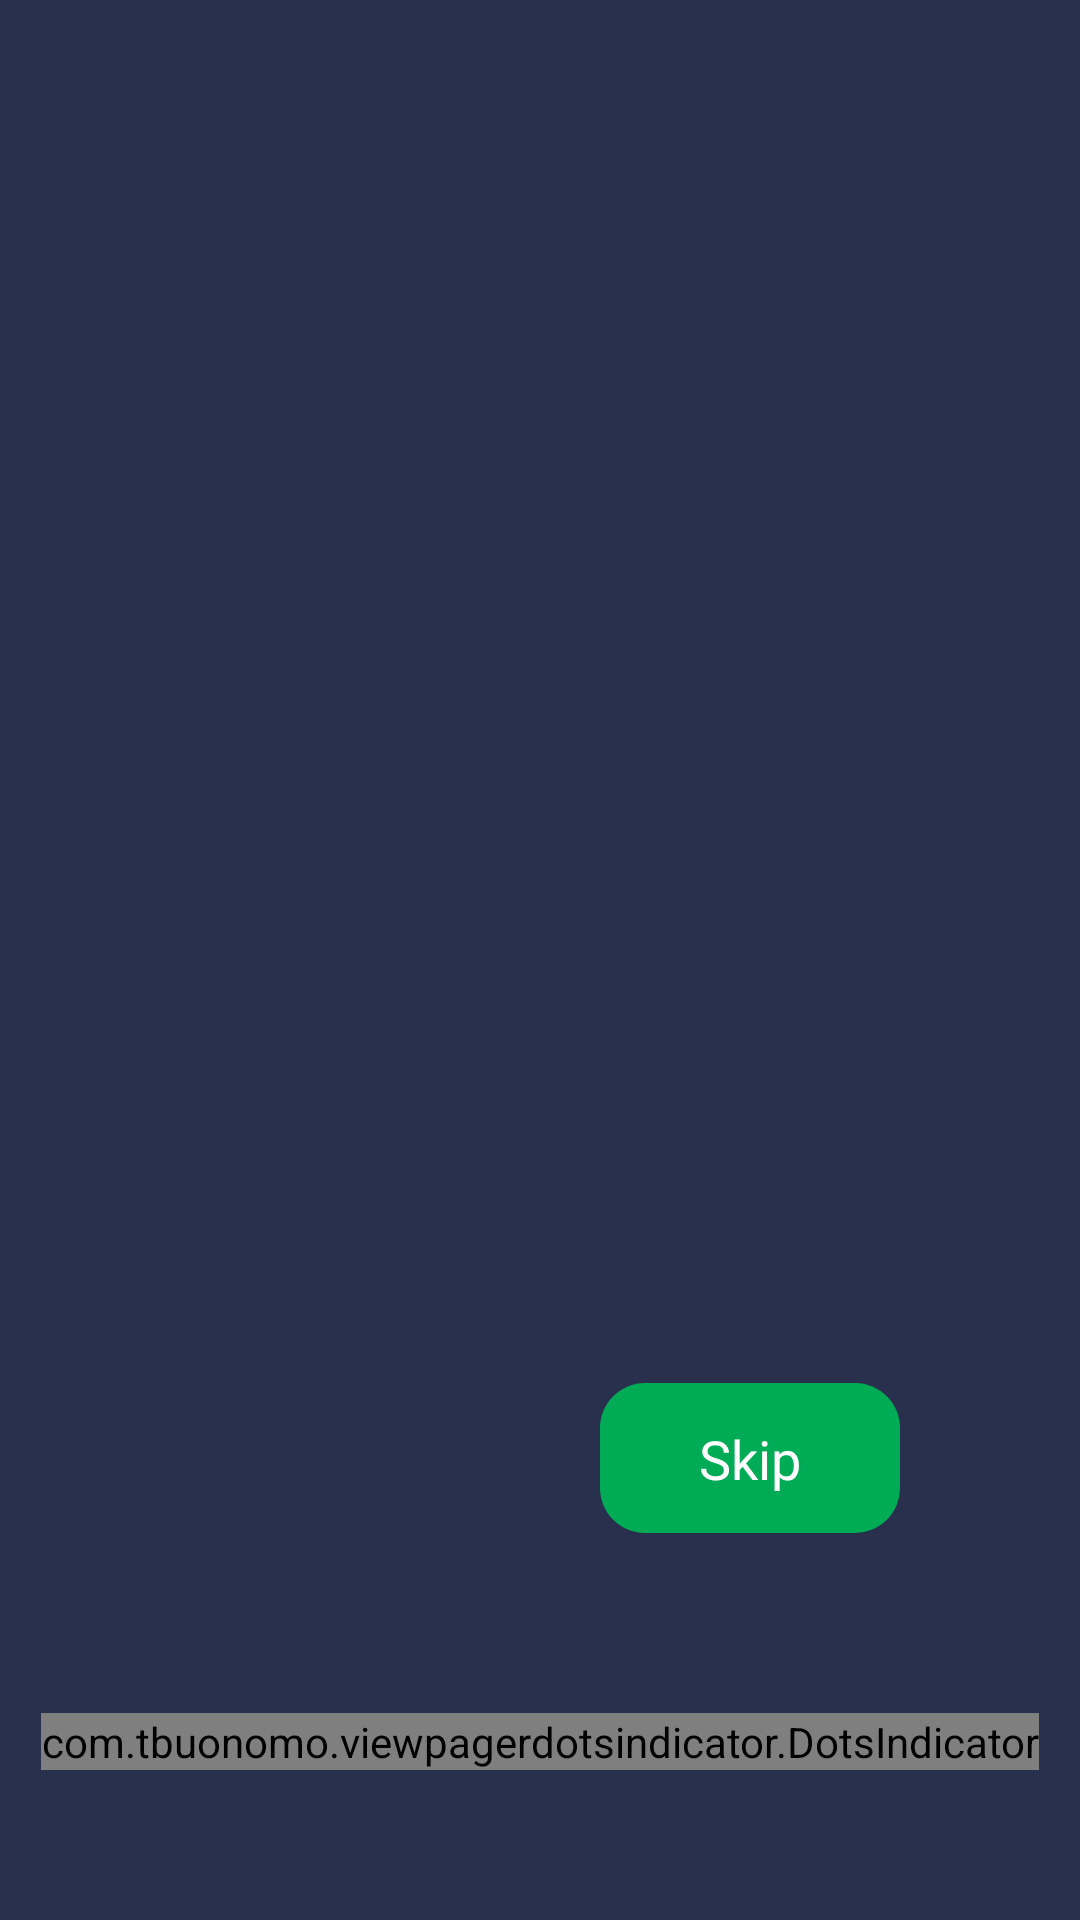

Produce the Android XML layout that renders to this screen, including the resource entries it uses.
<!-- AndroidManifest.xml: application theme Theme.SportsQuiz -->
<!-- res/layout/activity_on_boarding.xml -->
<?xml version="1.0" encoding="utf-8"?>
<androidx.constraintlayout.widget.ConstraintLayout xmlns:android="http://schemas.android.com/apk/res/android"
    xmlns:app="http://schemas.android.com/apk/res-auto"
    xmlns:tools="http://schemas.android.com/tools"
    android:layout_width="match_parent"
    android:layout_height="match_parent"
    android:background="@color/background"
    tools:context=".presentation.onBoarding.OnBoardingActivity">

    <FrameLayout
        android:id="@+id/container_onbord"
        android:layout_width="0dp"
        android:layout_height="0dp"
        app:layout_constraintBottom_toTopOf="@+id/dots_indicator"
        app:layout_constraintEnd_toEndOf="parent"
        app:layout_constraintStart_toStartOf="parent"
        app:layout_constraintTop_toTopOf="parent"/>

    <androidx.viewpager2.widget.ViewPager2
        android:id="@+id/view_pager"
        android:layout_width="match_parent"
        android:layout_height="match_parent"
        app:layout_constraintBottom_toBottomOf="parent"
        app:layout_constraintEnd_toEndOf="parent"
        app:layout_constraintStart_toStartOf="parent"
        app:layout_constraintTop_toTopOf="parent" />

    <com.tbuonomo.viewpagerdotsindicator.DotsIndicator
        android:id="@+id/dots_indicator"
        android:layout_width="wrap_content"
        android:layout_height="wrap_content"
        android:layout_marginBottom="50dp"
        app:dotsColor="#fdc74b"
        app:dotsCornerRadius="8dp"
        app:dotsSize="16dp"
        app:dotsSpacing="7dp"
        app:dotsWidthFactor="2.5"
        app:layout_constraintBottom_toBottomOf="parent"
        app:layout_constraintEnd_toEndOf="parent"
        app:layout_constraintStart_toStartOf="parent"
        app:progressMode="true"
        app:selectedDotColor="#00ab55" />

    <androidx.constraintlayout.widget.ConstraintLayout
        android:id="@+id/bt_finish"
        android:layout_width="100dp"
        android:layout_height="50dp"
        android:layout_marginBottom="60dp"
        android:layout_marginEnd="60dp"
        android:background="@drawable/bg_bottom"
        app:layout_constraintBottom_toTopOf="@+id/dots_indicator"
        app:layout_constraintEnd_toEndOf="parent">

        <TextView
            android:id="@+id/textView3"
            android:layout_width="wrap_content"
            android:layout_height="wrap_content"
            android:text="Skip"
            android:textColor="@color/white"
            android:fontFamily="@font/poppins_semibold"
            android:textSize="18sp"
            app:layout_constraintBottom_toBottomOf="parent"
            app:layout_constraintEnd_toEndOf="parent"
            app:layout_constraintStart_toStartOf="parent"
            app:layout_constraintTop_toTopOf="parent" />
    </androidx.constraintlayout.widget.ConstraintLayout>
</androidx.constraintlayout.widget.ConstraintLayout>
<!-- resources referenced by this layout -->
<resources>
  <color name="background">#29304D</color>
  <color name="white">#FFFFFFFF</color>
  <!-- drawable bg_bottom (drawable) -->
  <?xml version="1.0" encoding="utf-8"?>
  <selector
      xmlns:android="http://schemas.android.com/apk/res/android">
      <item>
          <shape android:shape="rectangle">
              <solid android:color="#00ab55"/>
              <corners android:radius="15dp"/>
          </shape>
      </item>
  </selector>
  <style name="Theme.SportsQuiz" parent="Theme.MaterialComponents.DayNight.NoActionBar">
          
          <item name="colorPrimary">@color/background</item>
          <item name="colorPrimaryVariant">@color/background</item>
          <item name="colorOnPrimary">@color/white</item>
          
          <item name="colorSecondary">@color/background</item>
          <item name="colorSecondaryVariant">@color/background</item>
          <item name="colorOnSecondary">@color/black</item>
          
          <item name="android:statusBarColor">?attr/colorPrimaryVariant</item>
          
      </style>
  <color name="black">#FF000000</color>
</resources>
